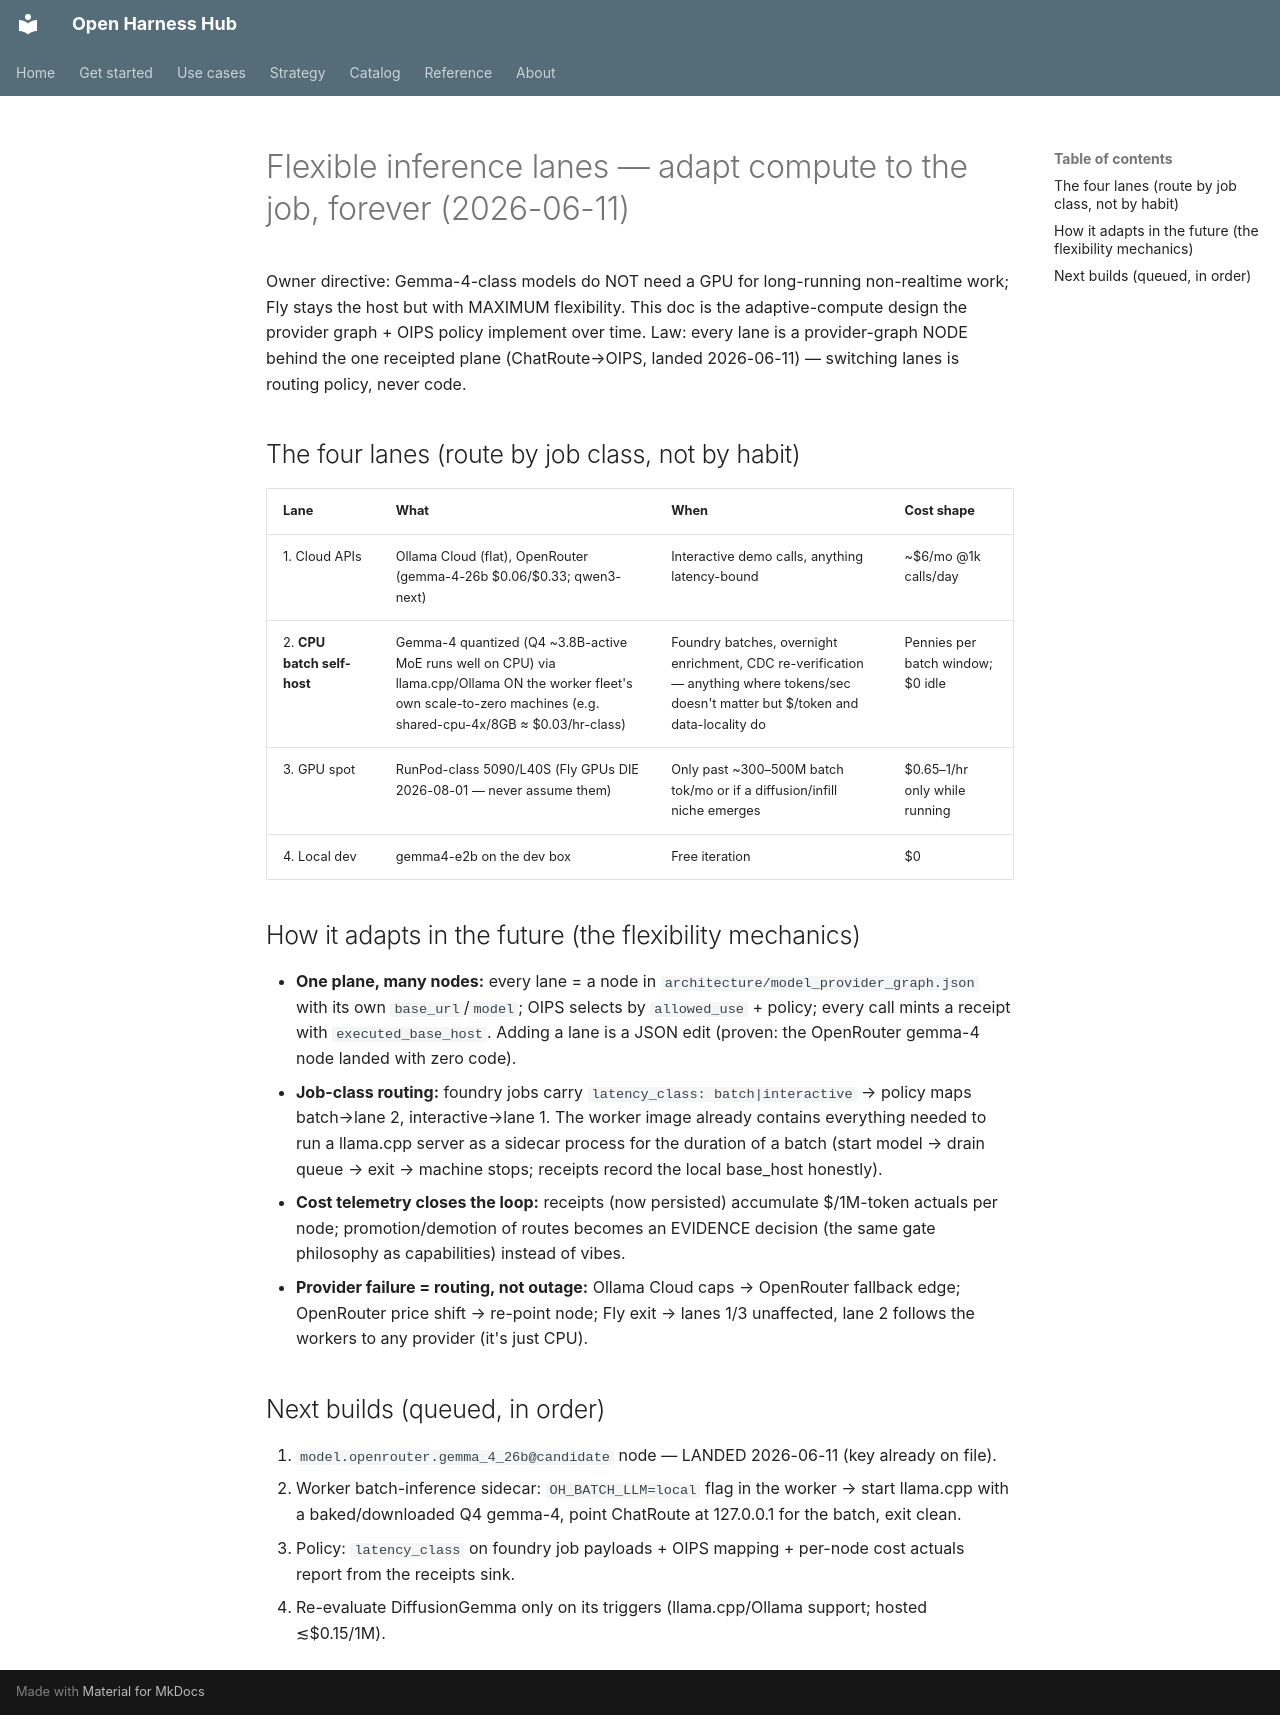

repository: Amarel-Taylor-Scott/open-harness-hub · page: architecture/flexible-inference-lanes/index.html · generator: mkdocs

# Flexible inference lanes — adapt compute to the job, forever (2026-06-11)

Owner directive: Gemma-4-class models do NOT need a GPU for long-running non-realtime work;
Fly stays the host but with MAXIMUM flexibility. This doc is the adaptive-compute design the
provider graph + OIPS policy implement over time. Law: every lane is a provider-graph NODE
behind the one receipted plane (ChatRoute→OIPS, landed 2026-06-11) — switching lanes is
routing policy, never code.

## The four lanes (route by job class, not by habit)

| Lane | What | When | Cost shape |
|---|---|---|---|
| 1. Cloud APIs | Ollama Cloud (flat), OpenRouter (gemma-4-26b $0.06/$0.33; qwen3-next) | Interactive demo calls, anything latency-bound | ~$6/mo @1k calls/day |
| 2. **CPU batch self-host** | Gemma-4 quantized (Q4 ~3.8B-active MoE runs well on CPU) via llama.cpp/Ollama ON the worker fleet's own scale-to-zero machines (e.g. shared-cpu-4x/8GB ≈ $0.03/hr-class) | Foundry batches, overnight enrichment, CDC re-verification — anything where tokens/sec doesn't matter but $/token and data-locality do | Pennies per batch window; $0 idle |
| 3. GPU spot | RunPod-class 5090/L40S (Fly GPUs DIE 2026-08-01 — never assume them) | Only past ~300–500M batch tok/mo or if a diffusion/infill niche emerges | $0.65–1/hr only while running |
| 4. Local dev | gemma4-e2b on the dev box | Free iteration | $0 |

## How it adapts in the future (the flexibility mechanics)

- **One plane, many nodes:** every lane = a node in `architecture/model_provider_graph.json`
  with its own `base_url`/`model`; OIPS selects by `allowed_use` + policy; every call mints a
  receipt with `executed_base_host`. Adding a lane is a JSON edit (proven: the OpenRouter
  gemma-4 node landed with zero code).
- **Job-class routing:** foundry jobs carry `latency_class: batch|interactive` → policy maps
  batch→lane 2, interactive→lane 1. The worker image already contains everything needed to
  run a llama.cpp server as a sidecar process for the duration of a batch (start model →
  drain queue → exit → machine stops; receipts record the local base_host honestly).
- **Cost telemetry closes the loop:** receipts (now persisted) accumulate $/1M-token actuals
  per node; promotion/demotion of routes becomes an EVIDENCE decision (the same gate
  philosophy as capabilities) instead of vibes.
- **Provider failure = routing, not outage:** Ollama Cloud caps → OpenRouter fallback edge;
  OpenRouter price shift → re-point node; Fly exit → lanes 1/3 unaffected, lane 2 follows the
  workers to any provider (it's just CPU).

## Next builds (queued, in order)

1. `model.openrouter.gemma_4_26b@candidate` node — LANDED 2026-06-11 (key already on file).
2. Worker batch-inference sidecar: `OH_BATCH_LLM=local` flag in the worker → start llama.cpp
   with a baked/downloaded Q4 gemma-4, point ChatRoute at 127.0.0.1 for the batch, exit clean.
3. Policy: `latency_class` on foundry job payloads + OIPS mapping + per-node cost actuals
   report from the receipts sink.
4. Re-evaluate DiffusionGemma only on its triggers (llama.cpp/Ollama support; hosted ≲$0.15/1M).
